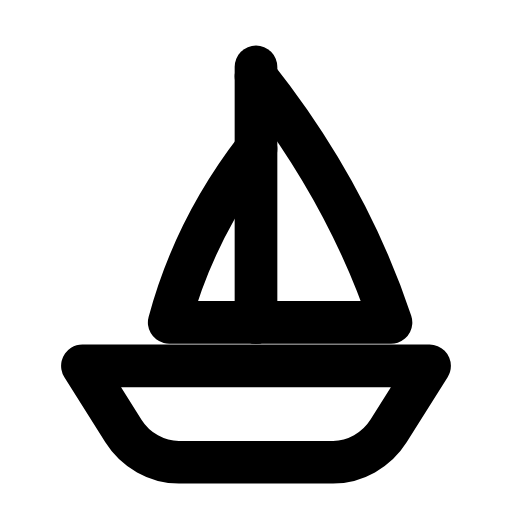
t = 0.00 s
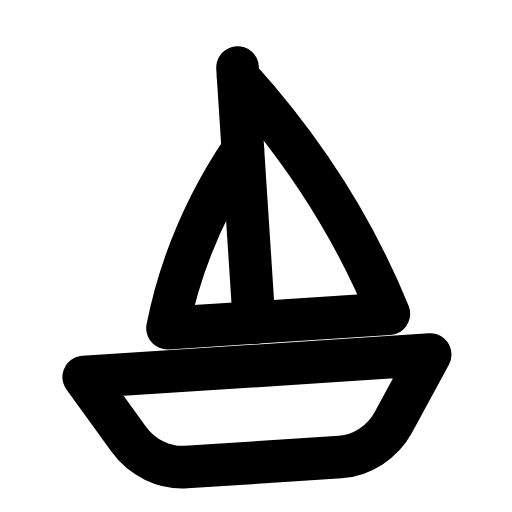
t = 0.30 s
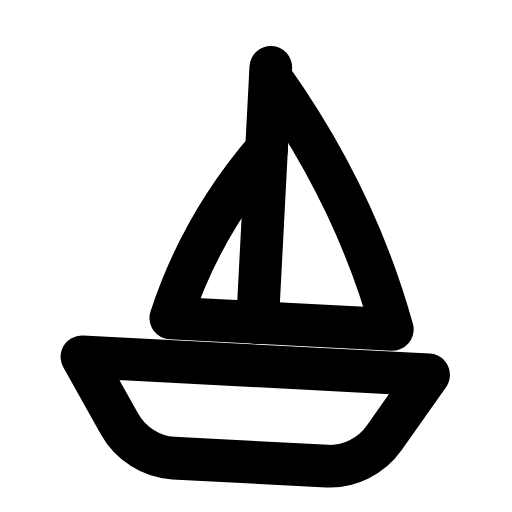
t = 0.61 s
t = 0.90 s: frame unchanged from t = 0.00 s, image omitted
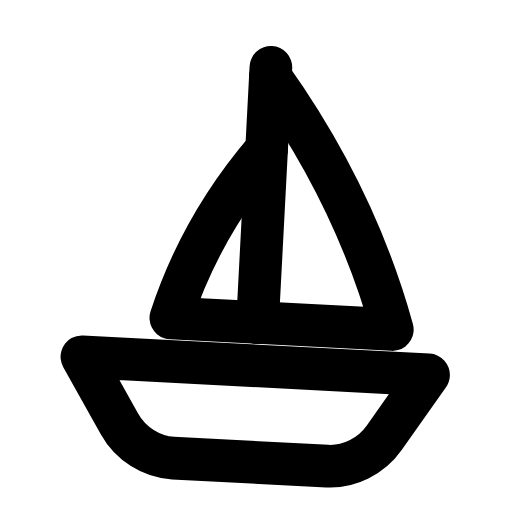
t = 1.22 s
t = 1.54 s: frame unchanged from t = 0.00 s, image omitted

The animated SVG that drew these frames (rendered in a browser with its animation timeline set to each time). Animation: 1 SMIL element (animateTransform=1); one cycle of 1.85 s, repeats indefinitely.

<svg xmlns="http://www.w3.org/2000/svg" width="24" height="24" viewBox="0 0 24 24" fill="none"><g transform="translate(-1.56 -1.609) scale(1.13)"><g><animateTransform attributeName="transform" type="rotate" values="0 12 16;0 12 16;-4.5 12 16;3 12 16;0 12 16;0 12 16;3 12 16;-4.5 12 16;0 12 16;0 12 16;0 12 16" keyTimes="0;0.135;0.2475;0.36;0.45;0.6;0.66;0.735;0.81;0.9;1" dur="1.85s" repeatCount="indefinite" calcMode="spline" keySplines="0.16 1 0.3 1;0.16 1 0.3 1;0.16 1 0.3 1;0.16 1 0.3 1;0.16 1 0.3 1;0.16 1 0.3 1;0.16 1 0.3 1;0.16 1 0.3 1;0.16 1 0.3 1;0.16 1 0.3 1"/><line stroke="currentColor" stroke-width="1.77" stroke-linecap="round" stroke-linejoin="round" fill="none" x1="12" y1="4.2" x2="12" y2="14.8"></line><path stroke="currentColor" stroke-width="1.77" stroke-linecap="round" stroke-linejoin="round" fill="none" d="M12 4.6C14.3 7.5 16.3 10.9 17.6 14.8L12 14.8"></path><path stroke="currentColor" stroke-width="1.77" stroke-linecap="round" stroke-linejoin="round" fill="none" d="M12 7.6C10.3 9.8 9.1 12.2 8.4 14.8L12 14.8"></path><path stroke="currentColor" stroke-width="1.77" stroke-linecap="round" stroke-linejoin="round" fill="none" d="M4.8 16.6L19.2 16.6L17.5 19.3C17 20.1 16.1 20.6 15.2 20.6L8.8 20.6C7.9 20.6 7 20.1 6.5 19.3L4.8 16.6Z"></path></g></g></svg>
